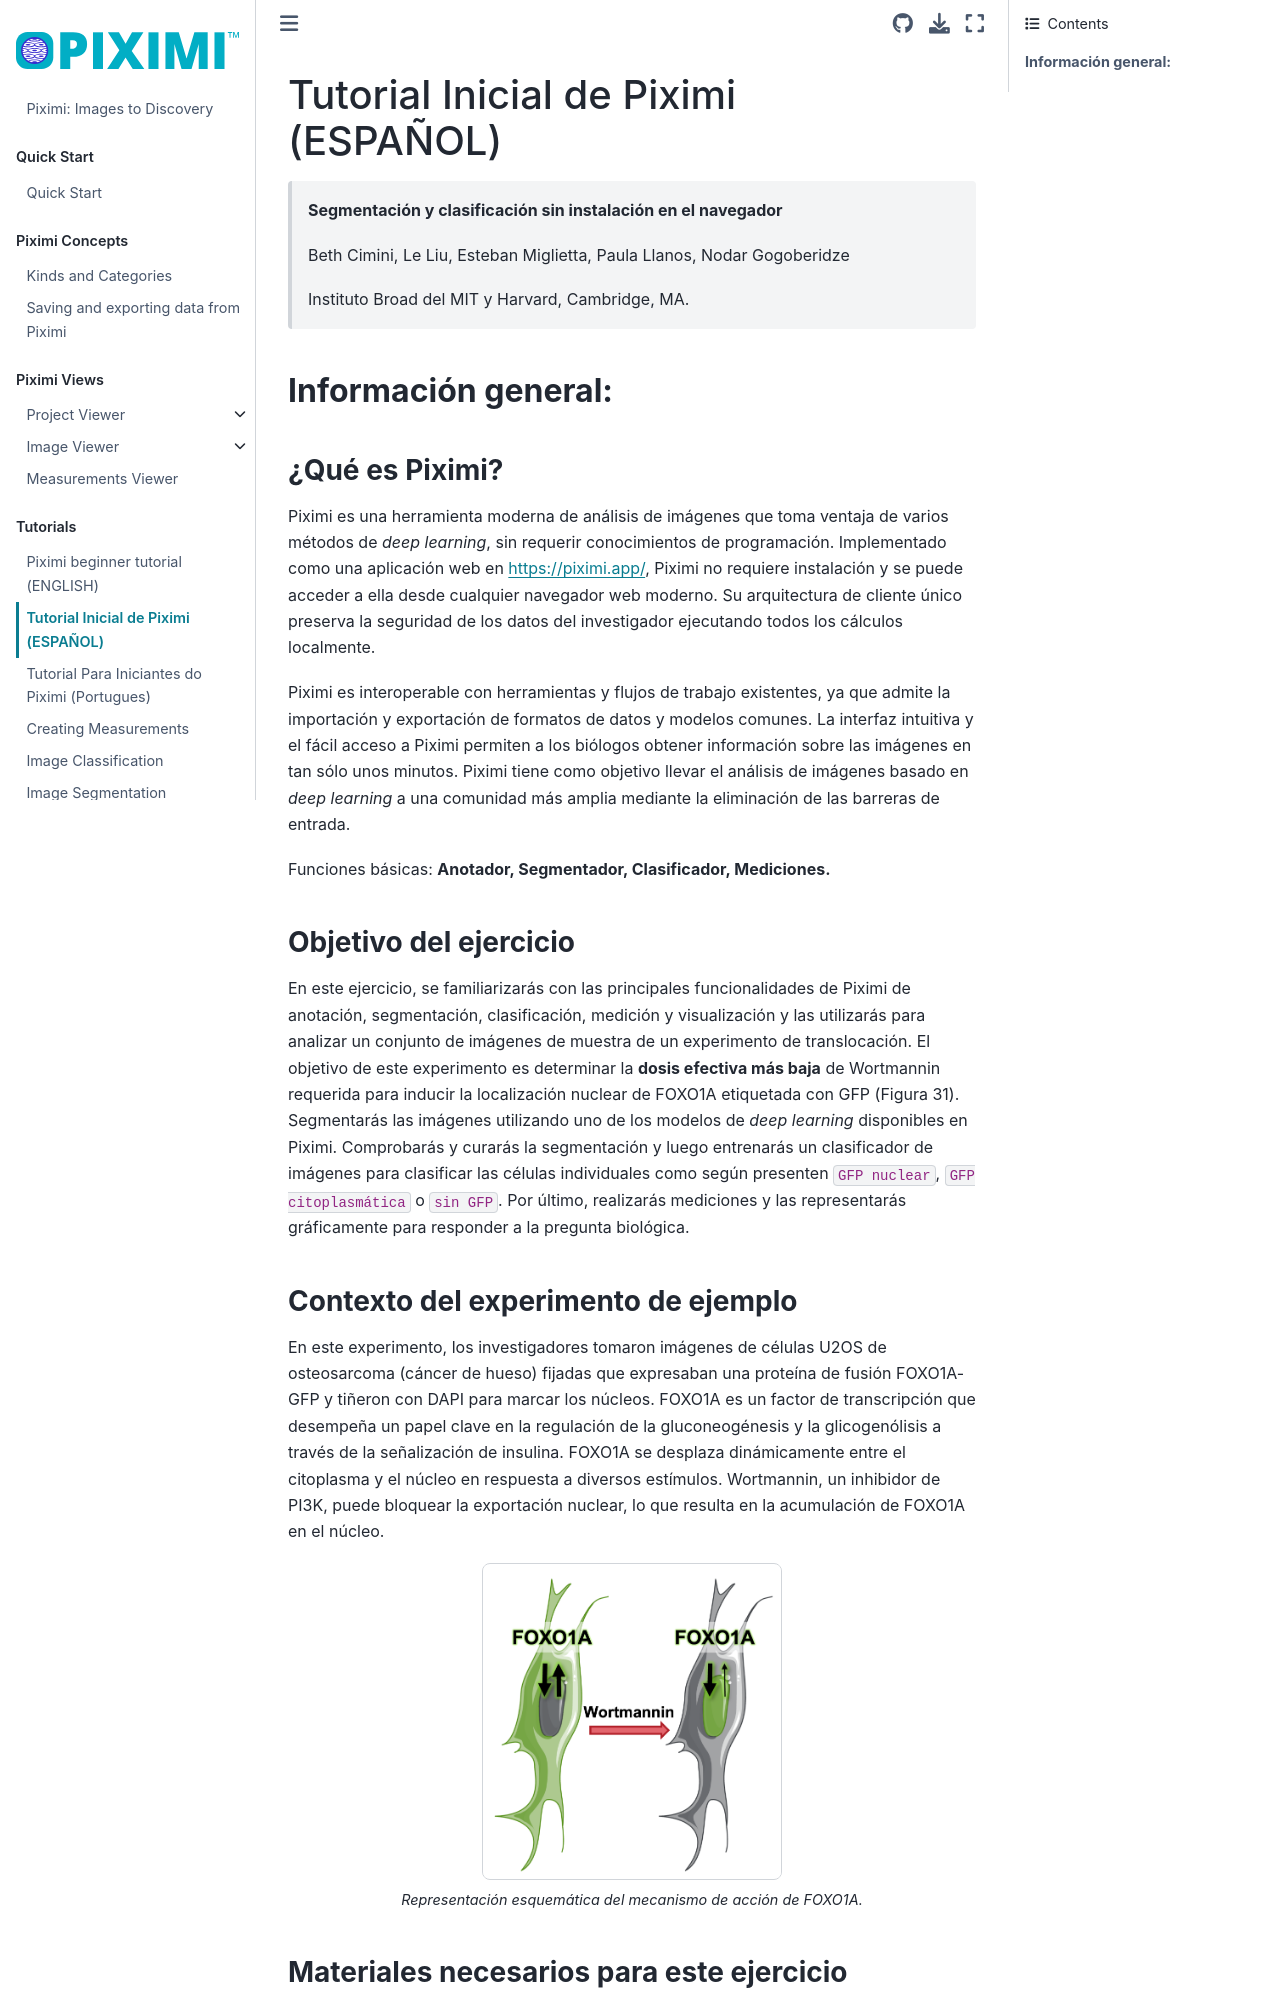

repository: piximi/documentation · page: pages/tutorial/translocation_tutorial_ES.html · generator: jekyll

# Tutorial Inicial de Piximi (ESPAÑOL)

> **Segmentación y clasificación sin instalación en el navegador**
>
> Beth Cimini, Le Liu, Esteban Miglietta, Paula Llanos, Nodar Gogoberidze
>
> Instituto Broad del MIT y Harvard, Cambridge, MA.

### **Información general:**

#### **¿Qué es Piximi?**

Piximi es una herramienta moderna de análisis de imágenes que toma ventaja de varios métodos de _deep learning_, sin requerir conocimientos de programación. Implementado como una aplicación web en [https://piximi.app/](https://piximi.app/), Piximi no requiere instalación y se puede acceder a ella desde cualquier navegador web moderno. Su arquitectura de cliente único preserva la seguridad de los datos del investigador ejecutando todos los cálculos localmente.

Piximi es interoperable con herramientas y flujos de trabajo existentes, ya que admite la importación y exportación de formatos de datos y modelos comunes. La interfaz intuitiva y el fácil acceso a Piximi permiten a los biólogos obtener información sobre las imágenes en tan sólo unos minutos. Piximi tiene como objetivo llevar el análisis de imágenes basado en _deep learning_ a una comunidad más amplia mediante la eliminación de las barreras de entrada.

Funciones básicas: **Anotador, Segmentador, Clasificador, Mediciones.**

#### **Objetivo del ejercicio**

En este ejercicio, se familiarizarás con las principales funcionalidades de Piximi de anotación, segmentación, clasificación, medición y visualización y las utilizarás para analizar un conjunto de imágenes de muestra de un experimento de translocación. El objetivo de este experimento es determinar la **dosis efectiva más baja** de Wortmannin requerida para inducir la localización nuclear de FOXO1A etiquetada con GFP (Figura 31). Segmentarás las imágenes utilizando uno de los modelos de _deep learning_ disponibles en Piximi. Comprobarás y curarás la segmentación y luego entrenarás un clasificador de imágenes para clasificar las células individuales como según presenten `GFP nuclear`, `GFP citoplasmática` o `sin GFP`. Por último, realizarás mediciones y las representarás gráficamente para responder a la pregunta biológica.

#### **Contexto del experimento de ejemplo**

En este experimento, los investigadores tomaron imágenes de células U2OS de osteosarcoma (cáncer de hueso) fijadas que expresaban una proteína de fusión FOXO1A-GFP y tiñeron con DAPI para marcar los núcleos. FOXO1A es un factor de transcripción que desempeña un papel clave en la regulación de la gluconeogénesis y la glicogenólisis a través de la señalización de insulina. FOXO1A se desplaza dinámicamente entre el citoplasma y el núcleo en respuesta a diversos estímulos. Wortmannin, un inhibidor de PI3K, puede bloquear la exportación nuclear, lo que resulta en la acumulación de FOXO1A en el núcleo.

<img class="content-img fig-center fig-single" width=300 src=../../img/translocation-tutorial/f0x01a.png>

```{div} tutorial-caption
Representación esquemática del mecanismo de acción de FOXO1A.
```

#### **Materiales necesarios para este ejercicio**

No es necesario descargar nada: las imágenes están incluidas en Piximi como un proyecto de ejemplo llamado **Translocation Tutorial**. Dicho proyecto ontiene todas las imágenes, ya etiquetadas con el tratamiento correspondiente (concentración de Wortmannin o Control).

#### **Instrucciones para el ejercicio**

Lee los pasos que se indican a continuación y sigue las instrucciones donde se indican. Los pasos en los que debes averiguar una solución están marcados con 🔴 PARA HACER.

##### 1. **Cargar el proyecto Piximi**

🔴 PARA HACER

- Inicia Piximi en:[https://piximi.app/](https://piximi.app/)

- Carga el proyecto de ejemplo: En la pantalla de inicio, haga clic en `Open Example Project` y selecciona `Translocation Tutorial`. Si ya tienes un proyecto abierto, puedes llegar a la misma lista a través de `Open` > `Project` > `Load Example`. Opcionalmente puedes cambiar el nombre del proyecto en el panel superior izquierdo, como `Ejercicio Piximi`. A medida que se carga el proyecto, se puede ver la progresión en la esquina superior izquierda logotipo <img src="../../img/tutorial_images/Piximi_logo.png" width="80">.

<img  class="theme-img dark-img content-img" src=../../img/translocation-tutorial/translocation-tutorial-dark-open-example.webp>
<img  class="theme-img light-img content-img" src=../../img/translocation-tutorial/translocation-tutorial-light-open-example.webp>

```{div} tutorial-caption
Cargando el proyecto de ejemplo Translocation Tutorial.
```
